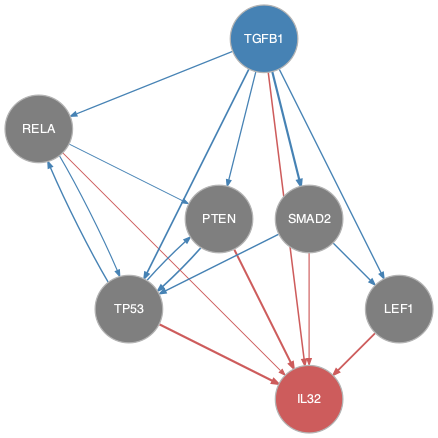

Data behind this chart, as committed beside it:
from	to
PTEN	TP53
RELA	PTEN
RELA	TP53
SMAD2	LEF1
SMAD2	TP53
TGFB1	LEF1
TGFB1	PTEN
TGFB1	RELA
TGFB1	SMAD2
TGFB1	TP53
TP53	PTEN
TP53	RELA
LEF1	IL32
PTEN	IL32
RELA	IL32
SMAD2	IL32
TGFB1	IL32
TP53	IL32
